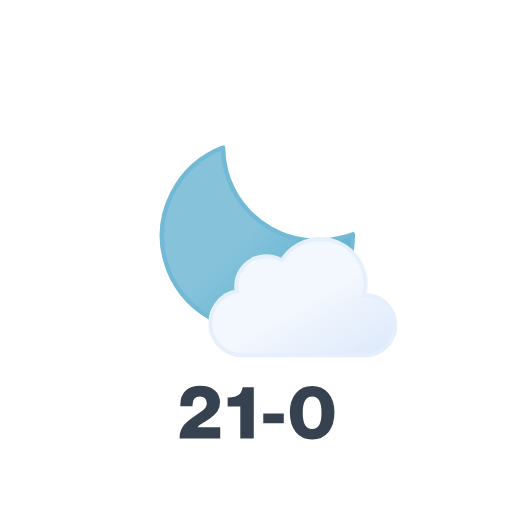
t = 0.00 s
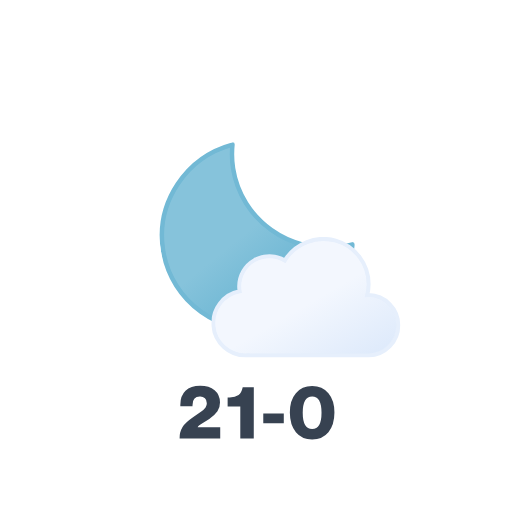
t = 0.75 s
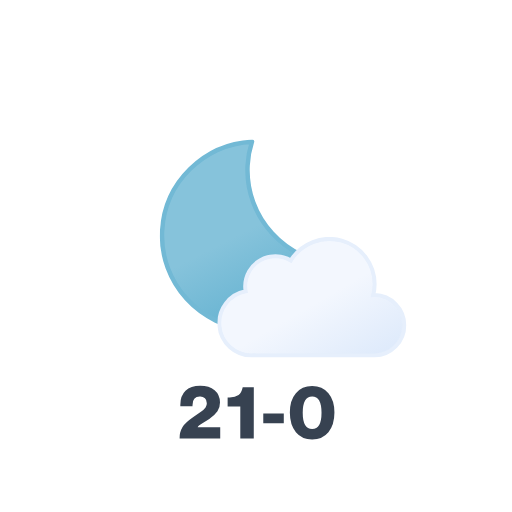
t = 2.25 s
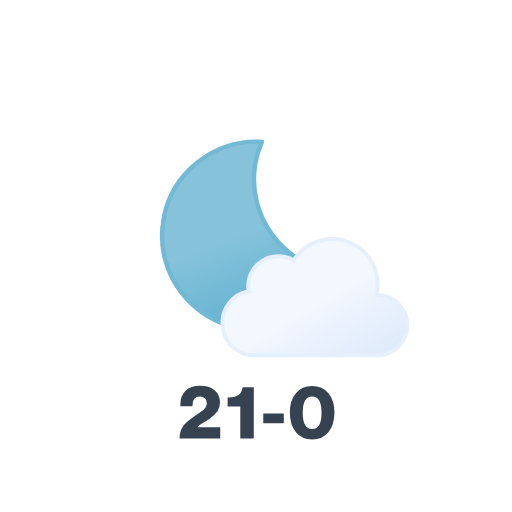
t = 3.00 s
t = 3.75 s: frame unchanged from t = 2.25 s, image omitted
t = 5.25 s: frame unchanged from t = 0.75 s, image omitted

The animated SVG that drew these frames (rendered in a browser with its animation timeline set to each time). Animation: 2 SMIL elements (animateTransform=2); one cycle of 6.00 s, repeats indefinitely.

<svg xmlns="http://www.w3.org/2000/svg" xmlns:xlink="http://www.w3.org/1999/xlink" viewBox="0 0 512 512">
    <defs>
        <linearGradient id="a" x1="54.01" y1="16.93" x2="125.82" y2="141.31" gradientUnits="userSpaceOnUse">
            <stop offset="0" stop-color="#f3f7fe"/>
            <stop offset="0.45" stop-color="#f3f7fe"/>
            <stop offset="1" stop-color="#deeafb"/>
        </linearGradient>
        <linearGradient id="b" x1="38.79" y1="20.77" x2="133.4" y2="184.63" gradientUnits="userSpaceOnUse">
            <stop offset="0" stop-color="#86c3db"/>
            <stop offset="0.45" stop-color="#86c3db"/>
            <stop offset="1" stop-color="#5eafcf"/>
        </linearGradient>
        <symbol id="c" viewBox="0 0 192.48 192.48">
            <path d="M179.74,120.19C127,120.19,84.16,78,84.16,25.89A93.24,93.24,0,0,1,87.31,2.24C39.47,7.4,2.24,47.37,2.24,95.94c0,52.08,42.79,94.3,95.57,94.3,44.5,0,81.78-30,92.43-70.65A98.36,98.36,0,0,1,179.74,120.19Z" stroke="#72b9d5" stroke-linecap="round" stroke-linejoin="round" stroke-width="4.48" fill="url(#b)"/>
        </symbol>
        <symbol id="d" viewBox="0 0 189.48 120.47">
            <path d="M157.29,58.08c-.46,0-.91,0-1.36.07a45.76,45.76,0,0,0,1.36-10.86A45.26,45.26,0,0,0,73.5,23.52,30.15,30.15,0,0,0,27.88,49.45a30.47,30.47,0,0,0,.43,4.9,32.34,32.34,0,0,0,6,64.12c.73,0,1.44-.06,2.16-.11v.11H157.29a30.2,30.2,0,0,0,0-60.39Z" stroke="#e6effc" stroke-miterlimit="10" stroke-width="4" fill="url(#a)"/>
        </symbol>
    </defs>
    <path d="M220.22,438.38H179.61a20.77,20.77,0,0,1,2.95-11.44q3-4.47,10.8-9.87l7.92-5.61a16.27,16.27,0,0,0,4.28-4,7.45,7.45,0,0,0,1.26-4.25,6.34,6.34,0,0,0-1.87-4.86,7.14,7.14,0,0,0-5.11-1.77q-7.34,0-7.34,8.57v1.08H180.33v-1.58q0-8.85,5.18-13.83t14.69-5q9.08,0,14.4,4.4t5.4,12.17a16.09,16.09,0,0,1-2.55,8.92,26.72,26.72,0,0,1-8.18,7.57l-8.85,5.61c-1.68,1.1-2.6,2-2.74,2.81h22.54Z" fill="#374251"/>
    <path d="M253.77,438.38H240.3v-32H227.63v-9h2.16q5.55,0,8.79-2.37c2-1.49,3.33-3.92,4-7.27l.14-.58h11.09Z" fill="#374251"/>
    <path d="M283.79,423.34H263.27V413.4h20.52Z" fill="#374251"/>
    <path d="M328.43,432.27q-6,7.26-16.27,7.27t-16.27-7.27q-6-7.27-6.05-19.66t6.05-19.44q5.89-7.2,16.27-7.2,10.21,0,16.27,7.2t6,19.44Q334.41,425,328.43,432.27Zm-16.27-3.17q9.36,0,9.36-16.35t-9.36-16.34q-9.44,0-9.43,16.34T312.16,429.1Z" fill="#374251"/>

    <!-- moon -->
    <use width="192.48" height="192.48" transform="translate(159.76 139.76)" xlink:href="#c">
        <animateTransform
            attributeName="transform"
            additive="sum"
            type="rotate"
            values="-15 96.24 96.24; 9 96.24 96.24; -15 96.24 96.24"
            dur="6s"
            repeatCount="indefinite"/>
    </use>

    <!-- cloud -->
    <use width="189.48" height="120.47" transform="translate(214.32 236.93)" xlink:href="#d">
        <animateTransform
            attributeName="transform"
            additive="sum"
            type="translate"
            values="-6 0; 6 0; -6 0"
            dur="6s"
            repeatCount="indefinite"/>
    </use>
</svg>
